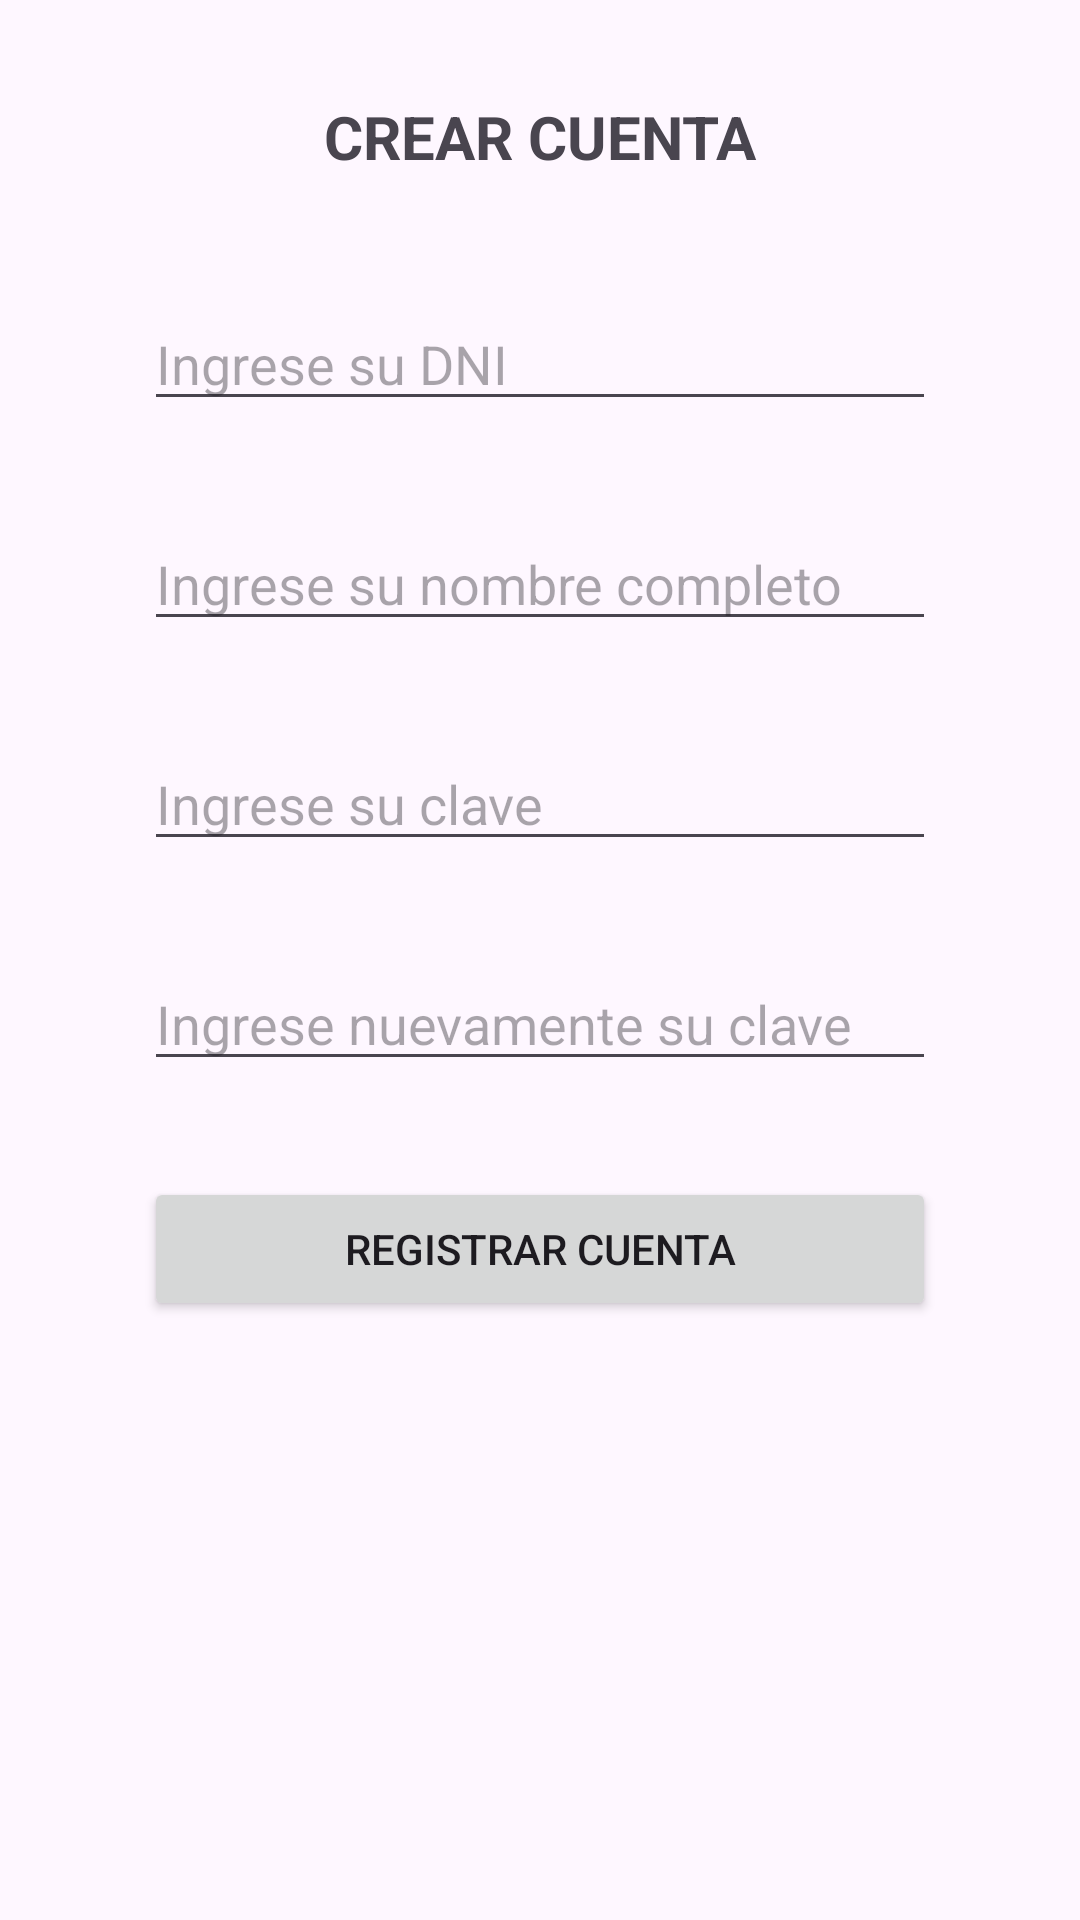

Android layout source for this screen:
<!-- AndroidManifest.xml: application theme Theme.PC02Moviles -->
<!-- res/layout/activity_registro.xml -->
<?xml version="1.0" encoding="utf-8"?>
<androidx.constraintlayout.widget.ConstraintLayout xmlns:android="http://schemas.android.com/apk/res/android"
    xmlns:app="http://schemas.android.com/apk/res-auto"
    xmlns:tools="http://schemas.android.com/tools"
    android:id="@+id/main"
    android:layout_width="match_parent"
    android:layout_height="match_parent"
    tools:context=".ui.RegistroActivity">

    <TextView
        android:id="@+id/textView2"
        android:layout_width="wrap_content"
        android:layout_height="wrap_content"
        android:layout_marginTop="32dp"
        android:text="CREAR CUENTA"
        android:textSize="20sp"
        android:textStyle="bold"
        app:layout_constraintEnd_toEndOf="parent"
        app:layout_constraintStart_toStartOf="parent"
        app:layout_constraintTop_toTopOf="parent" />

    <EditText
        android:id="@+id/etDNIRegistro"
        android:layout_width="0dp"
        android:layout_height="wrap_content"
        android:layout_marginStart="48dp"
        android:layout_marginTop="40dp"
        android:layout_marginEnd="48dp"
        android:ems="10"
        android:hint="@string/valregistrardni"
        android:inputType="text"
        app:layout_constraintEnd_toEndOf="parent"
        app:layout_constraintStart_toStartOf="parent"
        app:layout_constraintTop_toBottomOf="@+id/textView2" />

    <EditText
        android:id="@+id/etNombreRegistro"
        android:layout_width="0dp"
        android:layout_height="wrap_content"
        android:layout_marginStart="48dp"
        android:layout_marginTop="32dp"
        android:layout_marginEnd="48dp"
        android:ems="10"
        android:hint="@string/valregistrarnombrecompleto"
        android:inputType="text"
        app:layout_constraintEnd_toEndOf="parent"
        app:layout_constraintStart_toStartOf="parent"
        app:layout_constraintTop_toBottomOf="@+id/etDNIRegistro" />

    <EditText
        android:id="@+id/etClaveRegistro"
        android:layout_width="0dp"
        android:layout_height="wrap_content"
        android:layout_marginStart="48dp"
        android:layout_marginTop="32dp"
        android:layout_marginEnd="48dp"
        android:ems="10"
        android:hint="@string/valregistrarclave"
        android:inputType="text"
        app:layout_constraintEnd_toEndOf="parent"
        app:layout_constraintStart_toStartOf="parent"
        app:layout_constraintTop_toBottomOf="@+id/etNombreRegistro" />

    <EditText
        android:id="@+id/etConfirmacionRegistro"
        android:layout_width="0dp"
        android:layout_height="wrap_content"
        android:layout_marginStart="48dp"
        android:layout_marginTop="32dp"
        android:layout_marginEnd="48dp"
        android:ems="10"
        android:hint="@string/valvalidarclave"
        android:inputType="text"
        app:layout_constraintEnd_toEndOf="parent"
        app:layout_constraintStart_toStartOf="parent"
        app:layout_constraintTop_toBottomOf="@+id/etClaveRegistro" />

    <Button
        android:id="@+id/btGuardarRegistro"
        android:layout_width="0dp"
        android:layout_height="wrap_content"
        android:layout_marginStart="48dp"
        android:layout_marginTop="32dp"
        android:layout_marginEnd="48dp"
        android:text="REGISTRAR CUENTA"
        app:layout_constraintEnd_toEndOf="parent"
        app:layout_constraintStart_toStartOf="parent"
        app:layout_constraintTop_toBottomOf="@+id/etConfirmacionRegistro" />
</androidx.constraintlayout.widget.ConstraintLayout>
<!-- resources referenced by this layout -->
<resources>
  <string name="valregistrarclave">Ingrese su clave</string>
  <string name="valregistrardni">Ingrese su DNI</string>
  <string name="valregistrarnombrecompleto">Ingrese su nombre completo</string>
  <string name="valvalidarclave">Ingrese nuevamente su clave</string>
  <style name="Theme.PC02Moviles" parent="Base.Theme.PC02Moviles" />
  <style name="Base.Theme.PC02Moviles" parent="Theme.Material3.DayNight.NoActionBar">
          
          
      </style>
</resources>
